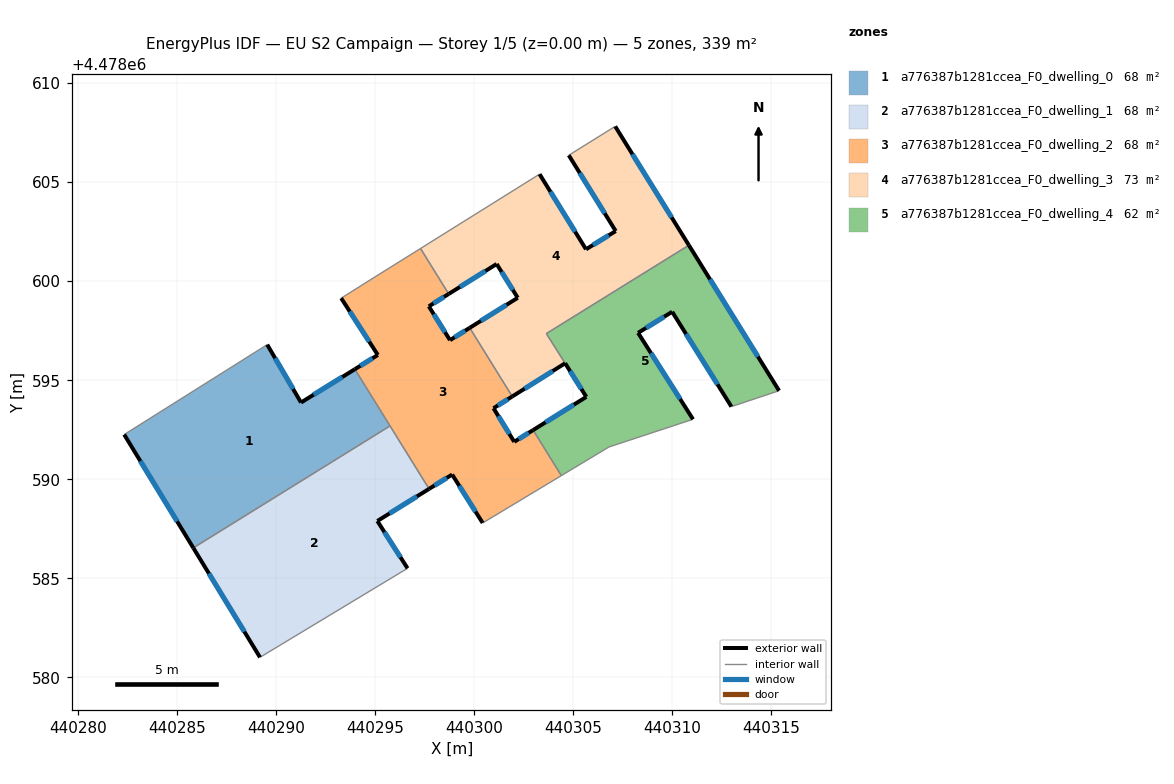
=== STOREY PLAN SPEC (per zone: floor XY polygon, exterior-wall plan segments, windows/doors) ===
zone 1: a776387b1281ccea_F0_dwelling_0  (67.8 m²)
  floor: (440293.99, 4478595.56) (440295.76, 4478592.69) (440285.83, 4478586.54) (440282.34, 4478592.26) (440289.56, 4478596.80) (440291.27, 4478593.88)
  exterior wall: (440291.27, 4478593.88) – (440289.56, 4478596.80)  [3.4 m]
    window: (440290.87, 4478594.56) – (440289.96, 4478596.11)  [2.9 m²]
  exterior wall: (440293.99, 4478595.56) – (440291.27, 4478593.88)  [3.2 m]
    window: (440293.35, 4478595.16) – (440291.91, 4478594.27)  [2.7 m²]
  exterior wall: (440282.34, 4478592.26) – (440285.83, 4478586.54)  [6.7 m]
    window: (440283.16, 4478590.92) – (440285.02, 4478587.88)  [5.7 m²]
  interior walls: 3
zone 2: a776387b1281ccea_F0_dwelling_1  (67.9 m²)
  floor: (440295.76, 4478592.69) (440297.73, 4478589.52) (440295.12, 4478587.89) (440296.65, 4478585.51) (440289.20, 4478581.01) (440285.83, 4478586.54)
  exterior wall: (440285.83, 4478586.54) – (440289.20, 4478581.01)  [6.5 m]
    window: (440286.62, 4478585.24) – (440288.41, 4478582.31)  [5.5 m²]
  exterior wall: (440295.12, 4478587.89) – (440297.73, 4478589.52)  [3.1 m]
    window: (440295.73, 4478588.27) – (440297.12, 4478589.14)  [2.6 m²]
  exterior wall: (440296.65, 4478585.51) – (440295.12, 4478587.89)  [2.8 m]
    window: (440296.29, 4478586.07) – (440295.48, 4478587.34)  [2.4 m²]
  interior walls: 3
zone 3: a776387b1281ccea_F0_dwelling_2  (67.9 m²)
  floor: (440299.78, 4478597.64) (440301.93, 4478594.18) (440300.98, 4478593.59) (440302.03, 4478591.89) (440302.98, 4478592.48) (440304.41, 4478590.18) (440300.44, 4478587.80) (440298.90, 4478590.24) (440297.73, 4478589.52) (440293.99, 4478595.56) (440295.15, 4478596.28) (440293.30, 4478599.14) (440294.74, 4478600.05) (440297.30, 4478601.65) (440298.72, 4478599.36) (440297.72, 4478598.73) (440298.79, 4478597.02)
  exterior wall: (440297.72, 4478598.73) – (440298.72, 4478599.36)  [1.2 m]
    window: (440297.95, 4478598.88) – (440298.49, 4478599.21)  [1.0 m²]
  exterior wall: (440298.79, 4478597.02) – (440297.72, 4478598.73)  [2.0 m]
    window: (440298.54, 4478597.42) – (440297.97, 4478598.33)  [1.7 m²]
  exterior wall: (440299.78, 4478597.64) – (440298.79, 4478597.02)  [1.2 m]
    window: (440299.55, 4478597.50) – (440299.02, 4478597.17)  [1.0 m²]
  exterior wall: (440300.98, 4478593.59) – (440301.93, 4478594.18)  [1.1 m]
    window: (440301.21, 4478593.73) – (440301.71, 4478594.04)  [0.9 m²]
  exterior wall: (440302.03, 4478591.89) – (440300.98, 4478593.59)  [2.0 m]
    window: (440301.79, 4478592.29) – (440301.23, 4478593.19)  [1.7 m²]
  exterior wall: (440302.98, 4478592.48) – (440302.03, 4478591.89)  [1.1 m]
    window: (440302.76, 4478592.35) – (440302.25, 4478592.03)  [1.0 m²]
  exterior wall: (440298.90, 4478590.24) – (440300.44, 4478587.80)  [2.9 m]
    window: (440299.26, 4478589.67) – (440300.08, 4478588.37)  [2.4 m²]
  exterior wall: (440297.73, 4478589.52) – (440298.90, 4478590.24)  [1.4 m]
    window: (440298.00, 4478589.69) – (440298.62, 4478590.07)  [1.2 m²]
  exterior wall: (440295.15, 4478596.28) – (440293.99, 4478595.56)  [1.4 m]
    window: (440294.88, 4478596.11) – (440294.26, 4478595.73)  [1.2 m²]
  exterior wall: (440293.30, 4478599.14) – (440295.15, 4478596.28)  [3.4 m]
    window: (440293.73, 4478598.47) – (440294.71, 4478596.95)  [2.9 m²]
  interior walls: 8
zone 4: a776387b1281ccea_F0_dwelling_3  (73.4 m²)
  floor: (440307.13, 4478607.81) (440310.85, 4478601.81) (440303.65, 4478597.36) (440304.60, 4478595.86) (440301.93, 4478594.18) (440299.78, 4478597.64) (440302.21, 4478599.16) (440301.14, 4478600.87) (440298.72, 4478599.36) (440297.30, 4478601.65) (440303.31, 4478605.40) (440305.65, 4478601.61) (440307.15, 4478602.53) (440304.78, 4478606.36)
  exterior wall: (440302.21, 4478599.16) – (440299.78, 4478597.64)  [2.9 m]
    window: (440301.64, 4478598.81) – (440300.35, 4478598.00)  [2.4 m²]
  exterior wall: (440301.14, 4478600.87) – (440302.21, 4478599.16)  [2.0 m]
    window: (440301.39, 4478600.47) – (440301.96, 4478599.56)  [1.7 m²]
  exterior wall: (440298.72, 4478599.36) – (440301.14, 4478600.87)  [2.9 m]
    window: (440299.29, 4478599.71) – (440300.58, 4478600.51)  [2.4 m²]
  exterior wall: (440305.65, 4478601.61) – (440303.31, 4478605.40)  [4.5 m]
    window: (440305.10, 4478602.50) – (440303.86, 4478604.51)  [3.8 m²]
  exterior wall: (440307.15, 4478602.53) – (440305.65, 4478601.61)  [1.8 m]
    window: (440306.80, 4478602.31) – (440306.00, 4478601.82)  [1.5 m²]
  exterior wall: (440304.78, 4478606.36) – (440307.15, 4478602.53)  [4.5 m]
    window: (440305.34, 4478605.46) – (440306.60, 4478603.43)  [3.8 m²]
  exterior wall: (440310.85, 4478601.81) – (440307.13, 4478607.81)  [7.1 m]
    window: (440309.98, 4478603.22) – (440308.00, 4478606.41)  [6.0 m²]
  exterior wall: (440301.93, 4478594.18) – (440304.60, 4478595.86)  [3.1 m]
    window: (440302.56, 4478594.57) – (440303.97, 4478595.46)  [2.7 m²]
  interior walls: 6
zone 5: a776387b1281ccea_F0_dwelling_4  (62.2 m²)
  floor: (440310.85, 4478601.81) (440315.40, 4478594.47) (440312.99, 4478593.67) (440310.00, 4478598.46) (440308.28, 4478597.39) (440311.05, 4478593.03) (440306.81, 4478591.63) (440304.41, 4478590.18) (440302.98, 4478592.48) (440305.67, 4478594.16) (440303.66, 4478597.36)
  exterior wall: (440311.05, 4478593.03) – (440308.28, 4478597.39)  [5.2 m]
    window: (440310.40, 4478594.05) – (440308.93, 4478596.37)  [4.4 m²]
  exterior wall: (440305.67, 4478594.16) – (440302.98, 4478592.48)  [3.2 m]
    window: (440305.04, 4478593.77) – (440303.61, 4478592.88)  [2.7 m²]
  exterior wall: (440315.40, 4478594.47) – (440310.85, 4478601.81)  [8.6 m]
    window: (440314.33, 4478596.19) – (440311.91, 4478600.09)  [7.3 m²]
  exterior wall: (440310.00, 4478598.46) – (440312.99, 4478593.67)  [5.6 m]
    window: (440310.70, 4478597.33) – (440312.29, 4478594.79)  [4.8 m²]
  exterior wall: (440308.28, 4478597.39) – (440310.00, 4478598.46)  [2.0 m]
    window: (440308.68, 4478597.64) – (440309.60, 4478598.21)  [1.7 m²]
  exterior wall: (440304.60, 4478595.86) – (440305.67, 4478594.16)  [2.0 m]
    window: (440304.85, 4478595.46) – (440305.42, 4478594.56)  [1.7 m²]
  interior walls: 6

=== DERIVED (storey summary) ===
Building: EU S2 Campaign
Storey: 1 of 5  (floor level z = 0.00 m)
Storey gross floor area: 339.2 m²
Zones on this storey: 5
  - a776387b1281ccea_F0_dwelling_0: floor 67.8 m²; exterior wall 13.3 m (39.8 m²); 3 window(s) 11.3 m²; WWR 28.3%
  - a776387b1281ccea_F0_dwelling_1: floor 67.9 m²; exterior wall 12.4 m (37.1 m²); 3 window(s) 10.5 m²; WWR 28.3%
  - a776387b1281ccea_F0_dwelling_2: floor 67.9 m²; exterior wall 17.6 m (52.9 m²); 10 window(s) 15.0 m²; WWR 28.3%
  - a776387b1281ccea_F0_dwelling_3: floor 73.4 m²; exterior wall 28.7 m (86.0 m²); 8 window(s) 24.3 m²; WWR 28.3%
  - a776387b1281ccea_F0_dwelling_4: floor 62.2 m²; exterior wall 26.6 m (79.9 m²); 6 window(s) 22.6 m²; WWR 28.3%
Zone adjacency (shared interzone walls):
  - a776387b1281ccea_F0_dwelling_0 ↔ a776387b1281ccea_F0_dwelling_1
  - a776387b1281ccea_F0_dwelling_0 ↔ a776387b1281ccea_F0_dwelling_2
  - a776387b1281ccea_F0_dwelling_1 ↔ a776387b1281ccea_F0_dwelling_2
  - a776387b1281ccea_F0_dwelling_2 ↔ a776387b1281ccea_F0_dwelling_3
  - a776387b1281ccea_F0_dwelling_2 ↔ a776387b1281ccea_F0_dwelling_4
  - a776387b1281ccea_F0_dwelling_3 ↔ a776387b1281ccea_F0_dwelling_4